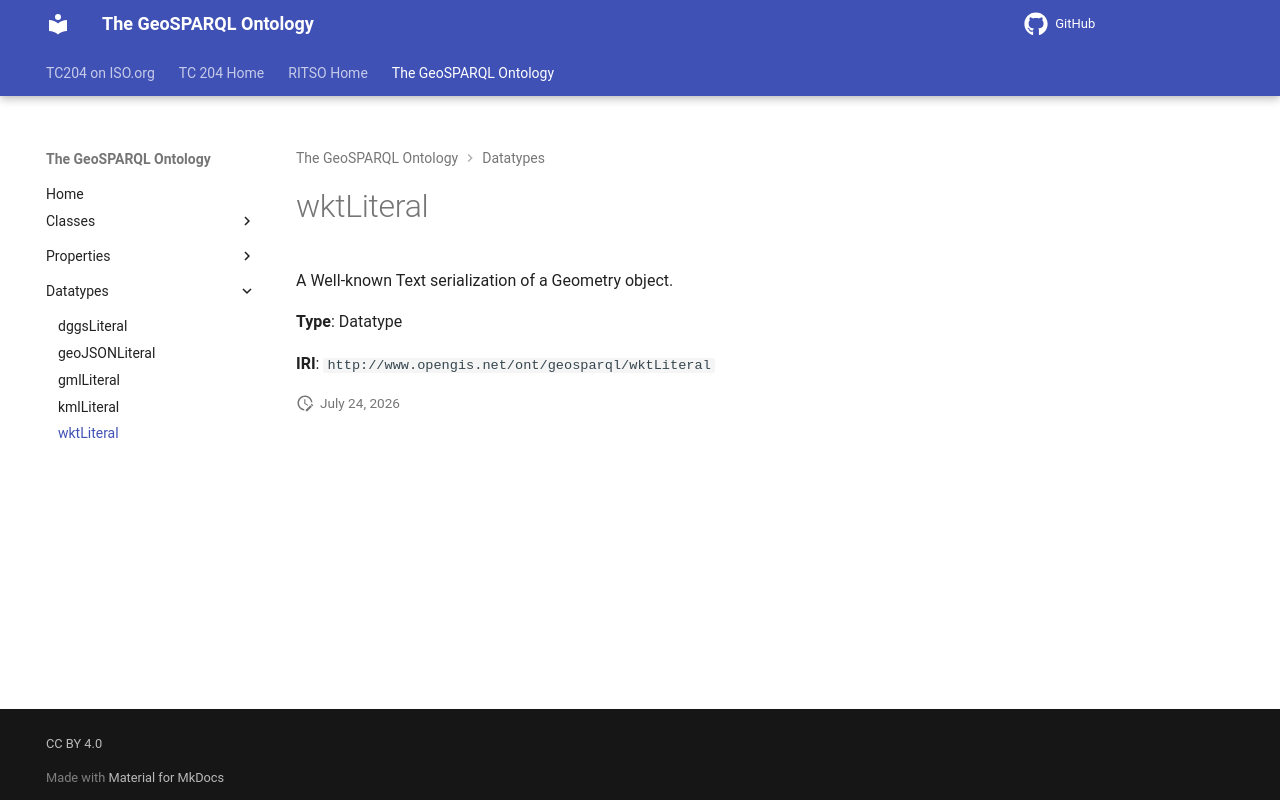

repository: ISO-TC204/ontology-import-geo · page: 2026-07-24_01-59-13/datatypes/wktLiteral/index.html · generator: mkdocs

# wktLiteral

A Well-known Text serialization of a Geometry object.

**Type**: Datatype

**IRI**: `http://www.opengis.net/ont/geosparql/wktLiteral`
